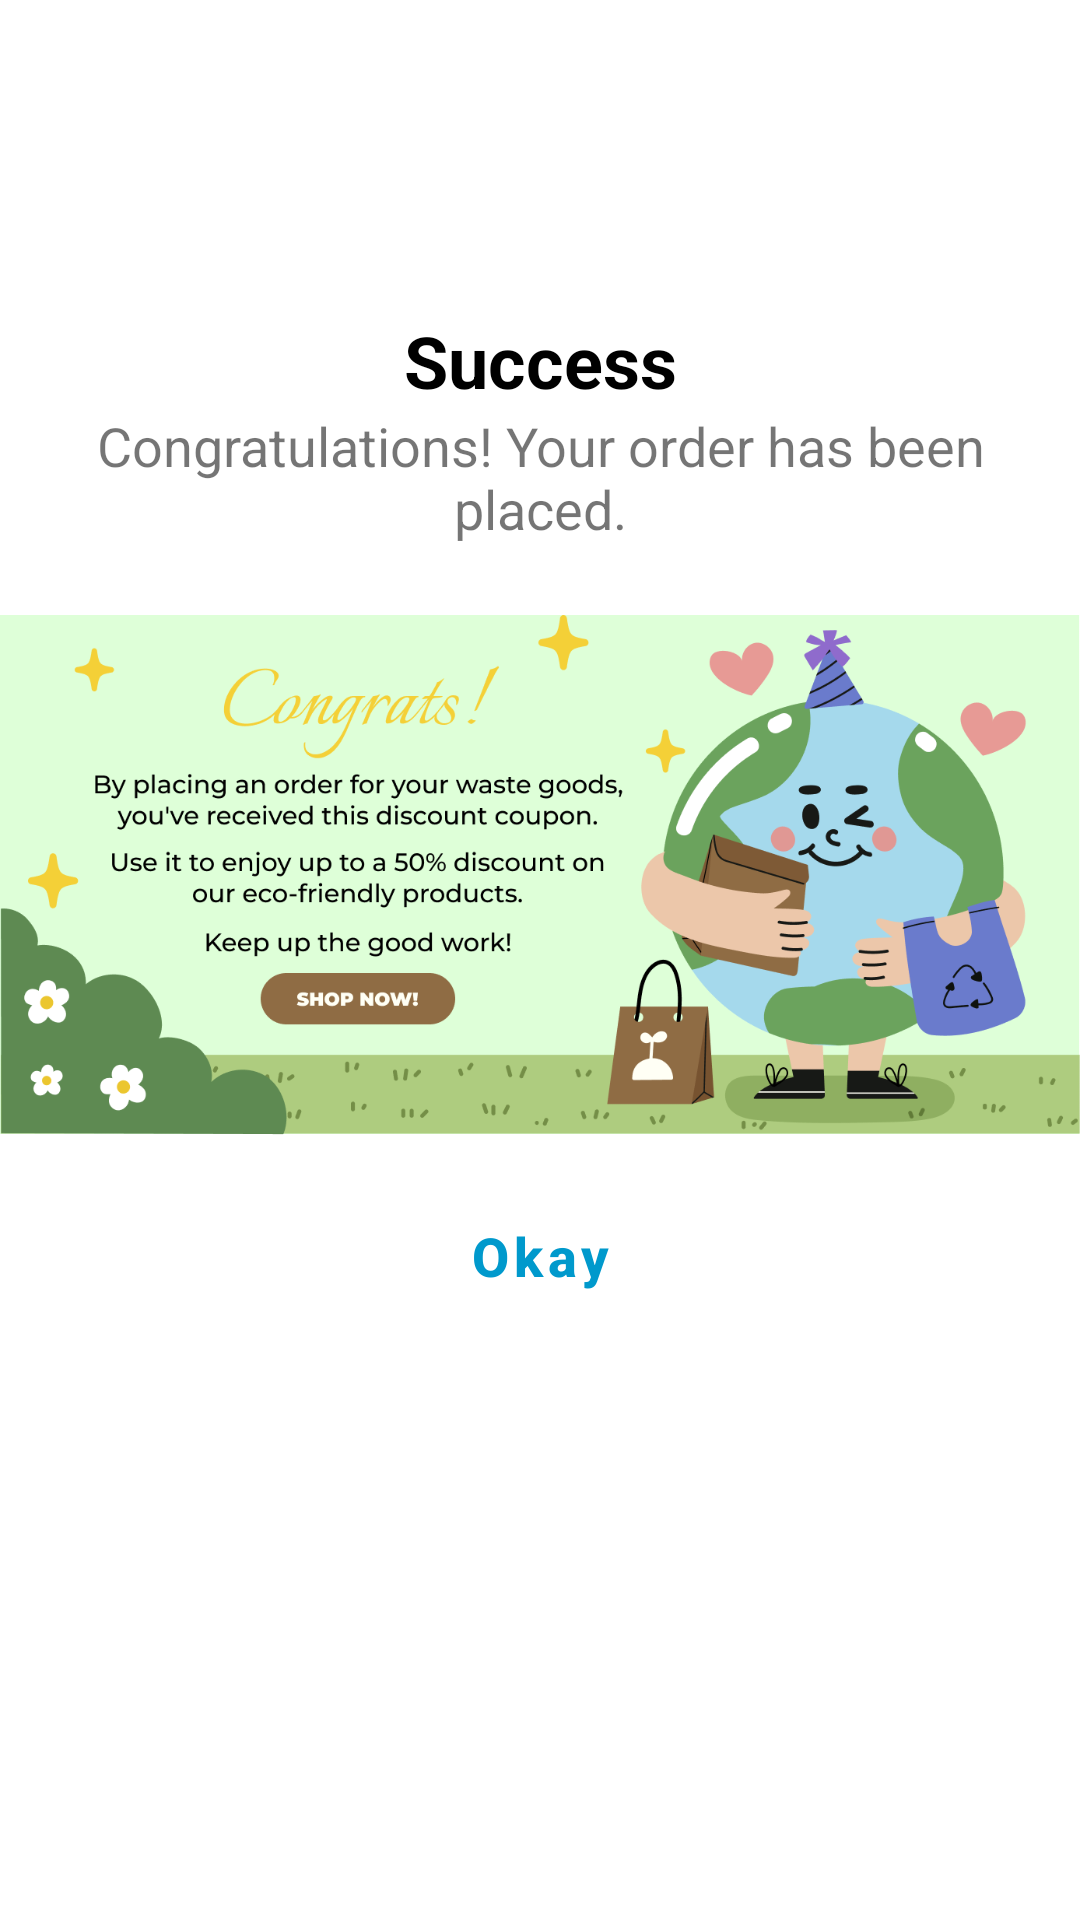

This screen was rendered from an Android layout file. Write that file and the resources it references.
<!-- AndroidManifest.xml: application theme Theme.WasteBucks -->
<!-- res/layout/custom_dialog_layout.xml -->
<?xml version="1.0" encoding="utf-8"?>
<androidx.constraintlayout.widget.ConstraintLayout
    xmlns:android="http://schemas.android.com/apk/res/android"
    xmlns:app="http://schemas.android.com/apk/res-auto"
    xmlns:tools="http://schemas.android.com/tools"
    android:layout_width="match_parent"
    android:layout_height="wrap_content"
    android:background="@android:color/white">

    <ImageView
        android:id="@+id/imageView"
        android:layout_width="80dp"
        android:layout_height="80dp"
        android:layout_marginStart="8dp"
        android:layout_marginTop="16dp"
        android:layout_marginEnd="8dp"
        app:layout_constraintEnd_toEndOf="parent"
        app:layout_constraintStart_toStartOf="parent"
        app:layout_constraintTop_toTopOf="parent"
        app:srcCompat="@drawable/success" />

    <TextView
        android:id="@+id/textView"
        android:layout_width="wrap_content"
        android:layout_height="wrap_content"
        android:layout_marginStart="8dp"
        android:layout_marginTop="8dp"
        android:layout_marginEnd="8dp"
        android:text="Success"
        android:textColor="@android:color/black"
        android:textSize="24sp"
        android:textStyle="bold"
        app:layout_constraintEnd_toEndOf="parent"
        app:layout_constraintStart_toStartOf="parent"
        app:layout_constraintTop_toBottomOf="@+id/imageView" />

    <TextView
        android:id="@+id/textView2"
        android:layout_width="0dp"
        android:layout_height="wrap_content"
        android:layout_marginStart="16dp"
        android:layout_marginEnd="16dp"
        android:text="Congratulations! Your order has been placed."
        android:textAlignment="center"
        android:textSize="18sp"
        app:layout_constraintEnd_toEndOf="parent"
        app:layout_constraintStart_toStartOf="parent"
        app:layout_constraintTop_toBottomOf="@+id/textView" />

    <ImageView
        android:id="@+id/coupon"
        android:layout_marginTop="10dp"
        android:layout_width="match_parent"
        android:layout_height="200dp"
        app:layout_constraintEnd_toEndOf="parent"
        app:layout_constraintStart_toStartOf="parent"
        app:layout_constraintTop_toBottomOf="@+id/textView2"
        android:src="@drawable/coupon"/>

    <Button
        android:id="@+id/btn_okay"
        android:layout_width="0dp"
        android:layout_height="wrap_content"
        android:background="@android:color/transparent"
        android:stateListAnimator="@null"
        android:text="Okay"
        android:textAllCaps="false"
        android:layout_marginTop="3dp"
        android:textSize="18sp"
        android:textStyle="bold"
        android:textColor="@android:color/holo_blue_dark"
        app:layout_constraintEnd_toEndOf="parent"
        app:layout_constraintStart_toStartOf="parent"
        app:layout_constraintTop_toBottomOf="@+id/coupon"/>

</androidx.constraintlayout.widget.ConstraintLayout>
<!-- resources referenced by this layout -->
<resources>
  <!-- drawable coupon: png bitmap (drawable, 117401 bytes) -->
  <style name="Theme.WasteBucks" parent="Theme.MaterialComponents.DayNight.DarkActionBar">
          
          <item name="colorPrimary">@color/next_btn</item>
          <item name="colorPrimaryVariant">@color/purple_700</item>
          <item name="colorOnPrimary">@color/white</item>
          
          <item name="colorSecondary">@color/teal_200</item>
          <item name="colorSecondaryVariant">@color/teal_700</item>
          <item name="colorOnSecondary">@color/black</item>
          
          <item name="android:statusBarColor">#E1EBF4</item>
          
      </style>
  <color name="next_btn">#42ABA4</color>
  <color name="purple_700">#FF3700B3</color>
  <color name="white">#FFFFFFFF</color>
  <color name="teal_200">#FF03DAC5</color>
  <color name="teal_700">#FF018786</color>
  <color name="black">#FF000000</color>
</resources>
